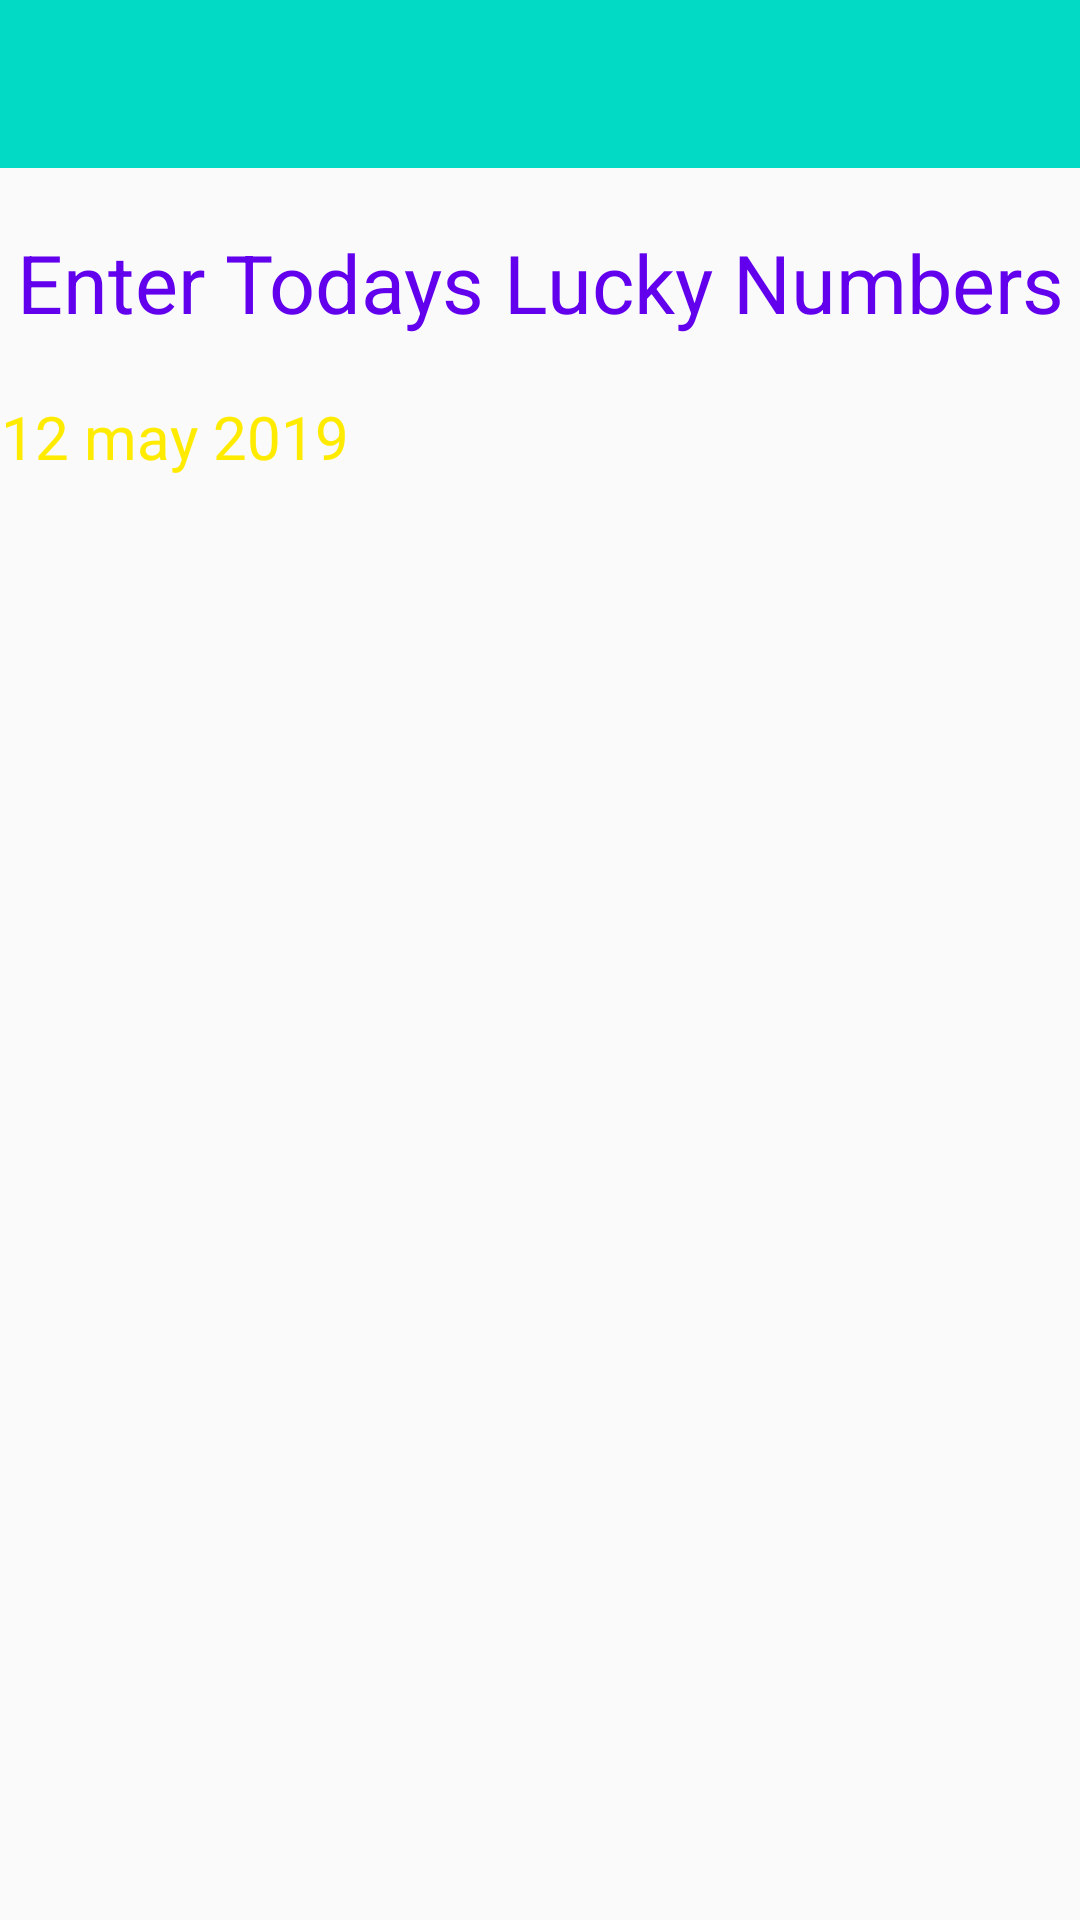

Here is an Android app screen rendered from its layout file. Give the layout XML and the strings, colors and styles it references.
<!-- AndroidManifest.xml: application theme AppTheme -->
<!-- res/layout/set_result.xml -->
<?xml version="1.0" encoding="utf-8"?>
<LinearLayout xmlns:android="http://schemas.android.com/apk/res/android"
    xmlns:app="http://schemas.android.com/apk/res-auto"
    xmlns:tools="http://schemas.android.com/tools"
    android:layout_width="match_parent"
    android:layout_height="match_parent"
    android:id="@+id/set_results_layout"
    tools:context=".SetResult"
    android:orientation="vertical">

    <androidx.appcompat.widget.Toolbar
        android:layout_width="match_parent"
        android:layout_height="wrap_content"
        android:background="@color/colorAccent"
        android:id="@+id/my_toolbar"
        app:popupTheme="@style/MenuStyle">

        <TextView
            android:id="@+id/ResultViewNameID"
            android:layout_width="wrap_content"
            android:layout_height="wrap_content"
            android:textSize="20dp"
            android:textColor="#ffff"/>

    </androidx.appcompat.widget.Toolbar>


    <TextView
        android:id="@+id/heading"
        android:layout_width="match_parent"
        android:layout_height="wrap_content"
        android:textColor="@color/colorPrimary"
        android:gravity="center_horizontal"
        android:layout_marginTop="20dp"
        android:text="Enter Todays Lucky Numbers"
        android:textSize="27sp" />

    <TextView
        android:id="@+id/date"
        android:layout_width="wrap_content"
        android:layout_height="wrap_content"
        android:inputType="date"
        android:text="12 may 2019"
        android:gravity="center_horizontal"
        android:textSize="20sp"
        android:layout_marginTop="20dp"
        android:layout_marginBottom="5dp"
        android:textColor="@color/colorPrimaryDark"/>

    <ScrollView
        android:layout_width="match_parent"
        android:layout_height="match_parent">

    <LinearLayout
        android:layout_width="match_parent"
        android:id="@+id/input_text_linearlayout"
        android:layout_height="match_parent"
        android:orientation="vertical">



    </LinearLayout>




    </ScrollView>



</LinearLayout>
<!-- resources referenced by this layout -->
<resources>
  <color name="colorAccent">#03DAC5</color>
  <color name="colorPrimary">#6200EE</color>
  <color name="colorPrimaryDark">#ffeb00</color>
  <style name="MenuStyle" parent="Theme.AppCompat.Light">
          <item name="android:background">@android:color/white</item>
      </style>
  <style name="AppTheme" parent="Theme.AppCompat.Light.NoActionBar">
          
          <item name="colorPrimary">@color/colorPrimary</item>
          <item name="colorPrimaryDark">@color/colorAccent</item>
          <item name="colorAccent">@color/colorAccent</item>
      </style>
</resources>
